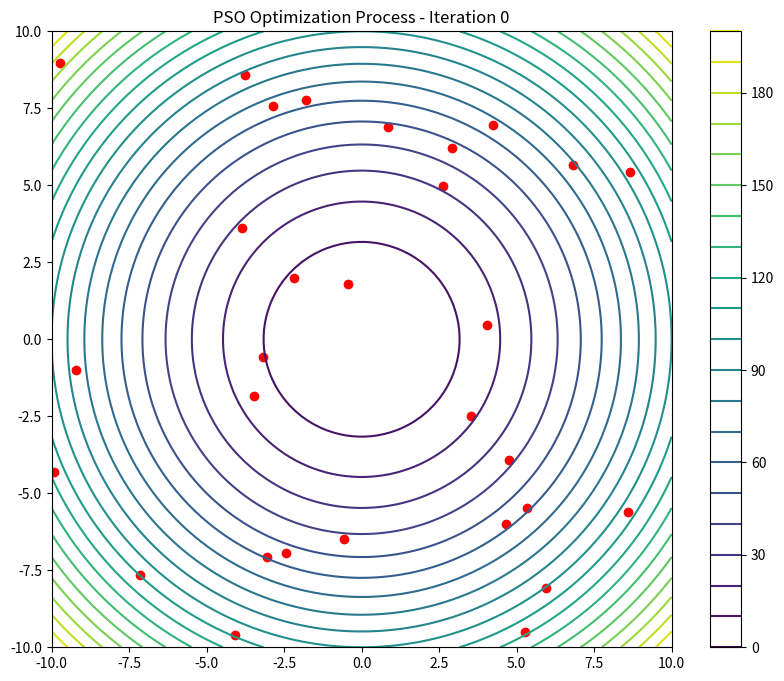
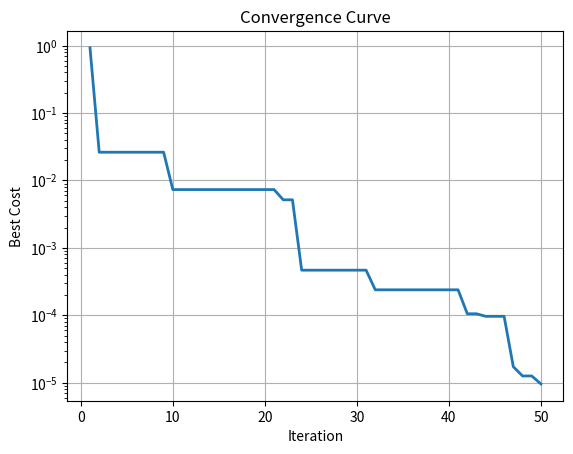
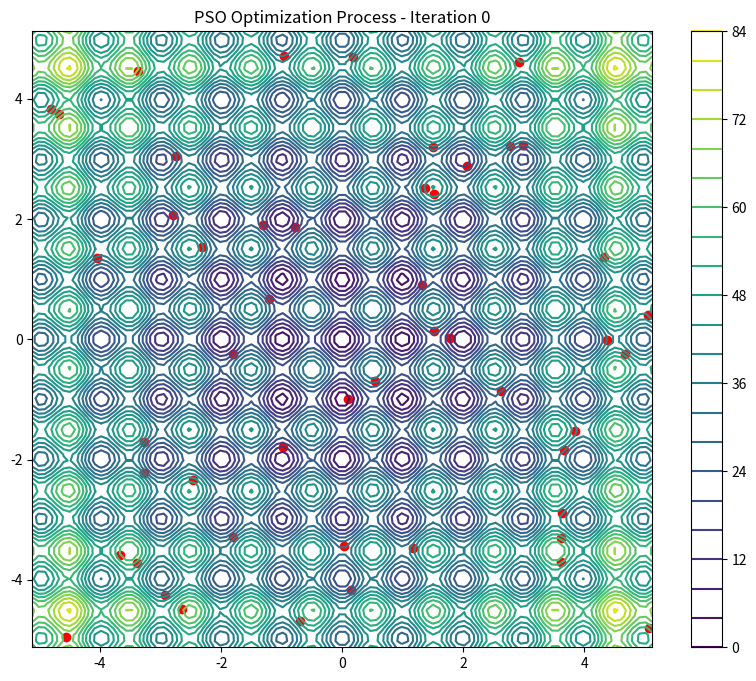
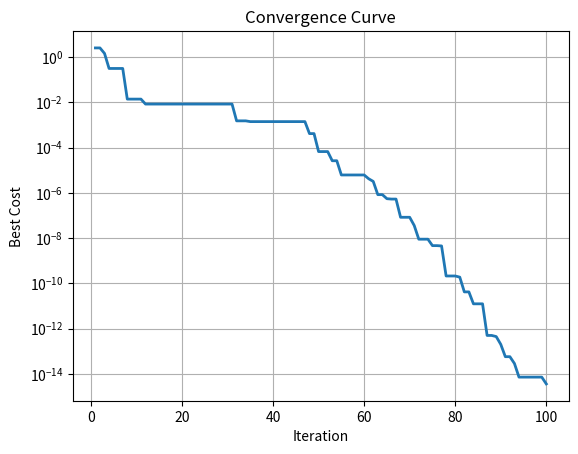
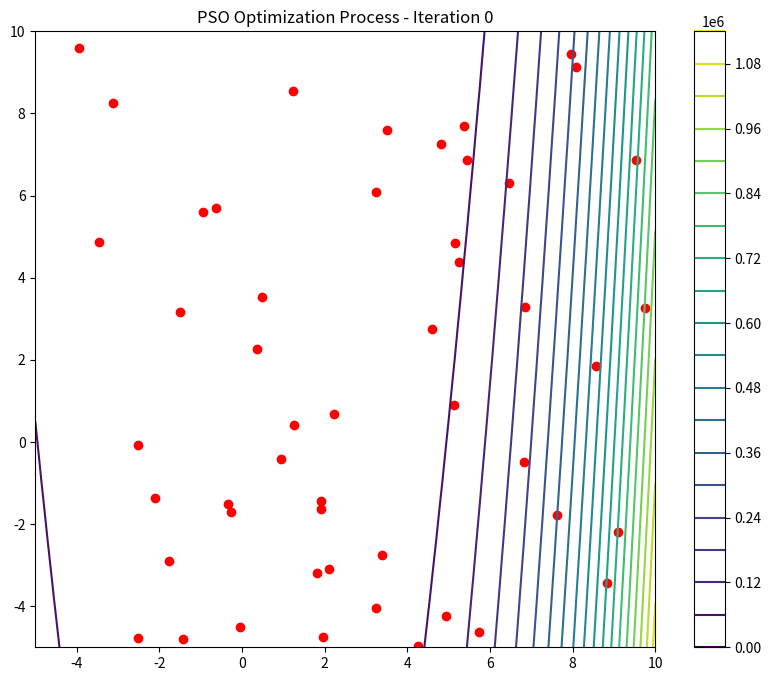
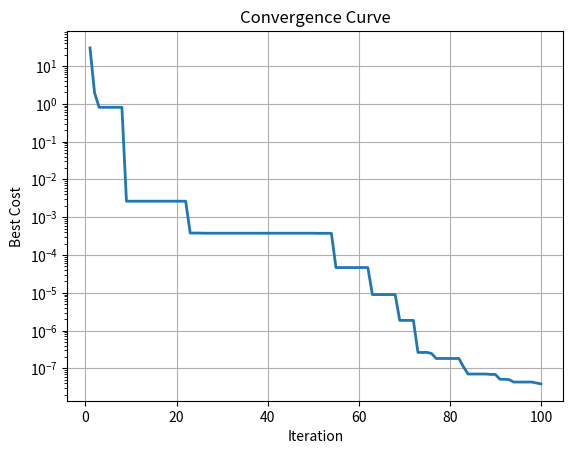

Python code for these plots, in order:
import numpy as np
import matplotlib.pyplot as plt
from typing import Tuple, List, Optional, Callable
from matplotlib.animation import FuncAnimation
import matplotlib.animation as animation

def sphere(x: np.ndarray) -> float:
    """Sphere function as the cost/fitness function"""
    return float(np.sum(x**2))

class Particle:
    """Lớp đại diện cho một hạt trong thuật toán PSO"""
    
    def __init__(self, dim: int, var_min: float, var_max: float):
        self.position = np.random.uniform(var_min, var_max, dim)
        self.velocity = np.zeros(dim)
        self.cost = float('inf')
        self.best_position = self.position.copy()
        self.best_cost = float('inf')
        # Lưu lại lịch sử vị trí để vẽ
        self.position_history = [self.position.copy()]

def visualize_pso_2d(particles_history: List[List[np.ndarray]], 
                    var_min: float, var_max: float,
                    cost_func: Callable[[np.ndarray], float],
                    title: str = "PSO Optimization Process"):
    """
    Tạo animation cho quá trình PSO trong không gian 2D
    
    Parameters:
    -----------
    particles_history : List[List[np.ndarray]]
        Lịch sử vị trí của tất cả các hạt
    var_min, var_max : float
        Giới hạn của không gian tìm kiếm
    cost_func : Callable
        Hàm mục tiêu để vẽ contour
    title : str
        Tiêu đề của đồ thị
    """
    fig, ax = plt.subplots(figsize=(10, 8))
    
    # Tạo lưới điểm để vẽ contour
    x = np.linspace(var_min, var_max, 100)
    y = np.linspace(var_min, var_max, 100)
    X, Y = np.meshgrid(x, y)
    Z = np.zeros_like(X)
    
    # Tính giá trị hàm mục tiêu tại mỗi điểm
    for i in range(X.shape[0]):
        for j in range(X.shape[1]):
            Z[i,j] = cost_func(np.array([X[i,j], Y[i,j]]))
    
    # Vẽ contour của hàm mục tiêu
    contour = ax.contour(X, Y, Z, levels=20)
    fig.colorbar(contour)
    
    # Khởi tạo scatter plot cho các hạt
    scatter = ax.scatter([], [], c='red', marker='o')
    
    # Thiết lập giới hạn trục
    ax.set_xlim(var_min, var_max)
    ax.set_ylim(var_min, var_max)
    ax.set_title(title)
    
    def update(frame):
        # Cập nhật vị trí của các hạt
        positions = np.array([history[frame] for history in particles_history])
        scatter.set_offsets(positions)
        ax.set_title(f"{title} - Iteration {frame}")
        return scatter,
    
    # Tạo animation
    anim = FuncAnimation(
        fig, update,
        frames=len(particles_history[0]),
        interval=100,
        blit=True
    )
    
    plt.show()

def pso(cost_func: Callable[[np.ndarray], float] = sphere, 
        n_var: int = 10, 
        var_min: float = -10, 
        var_max: float = 10, 
        max_it: int = 1000, 
        n_pop: int = 100,
        w: float = 1, 
        w_damp: float = 0.99, 
        c1: float = 1.5, 
        c2: float = 2.0,
        visualize: bool = False) -> Tuple[np.ndarray, float, np.ndarray]:
    """
    Particle Swarm Optimization
    
    Parameters:
    -----------
    cost_func : function
        The cost/fitness function to minimize
    n_var : int
        Number of decision variables
    var_min : float
        Lower bound of variables
    var_max : float
        Upper bound of variables
    max_it : int
        Maximum number of iterations
    n_pop : int
        Population size (swarm size)
    w : float
        Inertia weight
    w_damp : float
        Inertia weight damping ratio
    c1 : float
        Personal learning coefficient
    c2 : float
        Global learning coefficient
    visualize : bool
        Nếu True và n_var=2, sẽ tạo animation cho quá trình tối ưu
        
    Returns:
    --------
    Tuple[np.ndarray, float, np.ndarray]
        Returns (best_position, best_cost, best_costs_history)
    """
    
    # Initialize velocity limits
    vel_max = 0.1 * (var_max - var_min)
    vel_min = -vel_max
    
    # Initialize population
    particles = [Particle(n_var, var_min, var_max) for _ in range(n_pop)]
    
    # Initialize global best
    global_best_cost = float('inf')
    global_best_position = np.zeros(n_var)
    
    # Evaluate initial population
    for particle in particles:
        particle.cost = float(cost_func(particle.position))
        particle.best_cost = particle.cost
        
        if particle.best_cost < global_best_cost:
            global_best_cost = particle.best_cost
            global_best_position = particle.position.copy()
    
    # Array to hold best costs
    best_costs = np.zeros(max_it, dtype=float)
    
    # PSO Main Loop
    for it in range(max_it):
        for particle in particles:
            # Update Velocity
            particle.velocity = (w * particle.velocity +
                               c1 * np.random.rand(n_var) * (particle.best_position - particle.position) +
                               c2 * np.random.rand(n_var) * (global_best_position - particle.position))
            
            # Apply Velocity Limits
            particle.velocity = np.clip(particle.velocity, vel_min, vel_max)
            
            # Update Position
            particle.position = particle.position + particle.velocity
            
            # Velocity Mirror Effect
            is_outside = (particle.position < var_min) | (particle.position > var_max)
            particle.velocity[is_outside] = -particle.velocity[is_outside]
            
            # Apply Position Limits
            particle.position = np.clip(particle.position, var_min, var_max)
            
            # Lưu lại vị trí mới nếu cần visualize
            if visualize and n_var == 2:
                particle.position_history.append(particle.position.copy())
            
            # Evaluation
            particle.cost = float(cost_func(particle.position))
            
            # Update Personal Best
            if particle.cost < particle.best_cost:
                particle.best_position = particle.position.copy()
                particle.best_cost = particle.cost
                
                # Update Global Best
                if particle.best_cost < global_best_cost:
                    global_best_cost = particle.best_cost
                    global_best_position = particle.position.copy()
        
        # Store Best Cost
        best_costs[it] = float(global_best_cost)
        
        # Show Iteration Information
        print(f'Iteration {it+1}: Best Cost = {best_costs[it]:.10f}')
        
        # Update Inertia Weight
        w *= w_damp
    
    # Visualization for 2D problems
    if visualize and n_var == 2:
        particles_history = [p.position_history for p in particles]
        visualize_pso_2d(particles_history, var_min, var_max, cost_func)
    
    # Results
    plt.figure()
    plt.semilogy(range(1, max_it + 1), best_costs, linewidth=2)
    plt.xlabel('Iteration')
    plt.ylabel('Best Cost')
    plt.grid(True)
    plt.title('Convergence Curve')
    plt.show()
    
    return global_best_position, global_best_cost, best_costs

# Định nghĩa các hàm test bổ sung
def rastrigin(x: np.ndarray) -> float:
    """Hàm Rastrigin - phức tạp hơn với nhiều local minima"""
    A = 10
    n = len(x)
    return float(A * n + np.sum(x**2 - A * np.cos(2 * np.pi * x)))

def rosenbrock(x: np.ndarray) -> float:
    """Hàm Rosenbrock - hàm "banana" nổi tiếng"""
    return float(np.sum(100 * (x[1:] - x[:-1]**2)**2 + (1 - x[:-1])**2))

if __name__ == '__main__':
    print("=== THUẬT TOÁN PSO CHO BÀI TOÁN TỐI ƯU ===\n")
    
    # Test với hàm Sphere (2D)
    print("1. Tối ưu hàm Sphere (2D):")
    print("   f(x,y) = x² + y²")
    print("   Minimum lý thuyết: f(0,0) = 0")
    best_position, best_cost, _ = pso(sphere, n_var=2, max_it=50, n_pop=30, visualize=True)
    print(f"\nKết quả:")
    print(f"   Vị trí tốt nhất: ({best_position[0]:.6f}, {best_position[1]:.6f})")
    print(f"   Giá trị tốt nhất: {best_cost:.6f}")
    
    # Test với hàm Rastrigin (2D)
    print("\n" + "="*50)
    print("2. Tối ưu hàm Rastrigin (2D):")
    print("   f(x,y) = 20 + x² + y² - 10(cos(2πx) + cos(2πy))")
    print("   Minimum lý thuyết: f(0,0) = 0")
    best_position, best_cost, _ = pso(rastrigin, n_var=2, var_min=-5.12, var_max=5.12, 
                                    max_it=100, n_pop=50, visualize=True)
    print(f"\nKết quả:")
    print(f"   Vị trí tốt nhất: ({best_position[0]:.6f}, {best_position[1]:.6f})")
    print(f"   Giá trị tốt nhất: {best_cost:.6f}")
    
    # Test với hàm Rosenbrock (2D)
    print("\n" + "="*50)
    print("3. Tối ưu hàm Rosenbrock (2D):")
    print("   Minimum lý thuyết: f(1,1) = 0")
    best_position, best_cost, _ = pso(rosenbrock, n_var=2, var_min=-5, var_max=10, 
                                    max_it=100, n_pop=50, visualize=True)
    print(f"\nKết quả:")
    print(f"   Vị trí tốt nhất: ({best_position[0]:.6f}, {best_position[1]:.6f})")
    print(f"   Giá trị tốt nhất: {best_cost:.6f}")